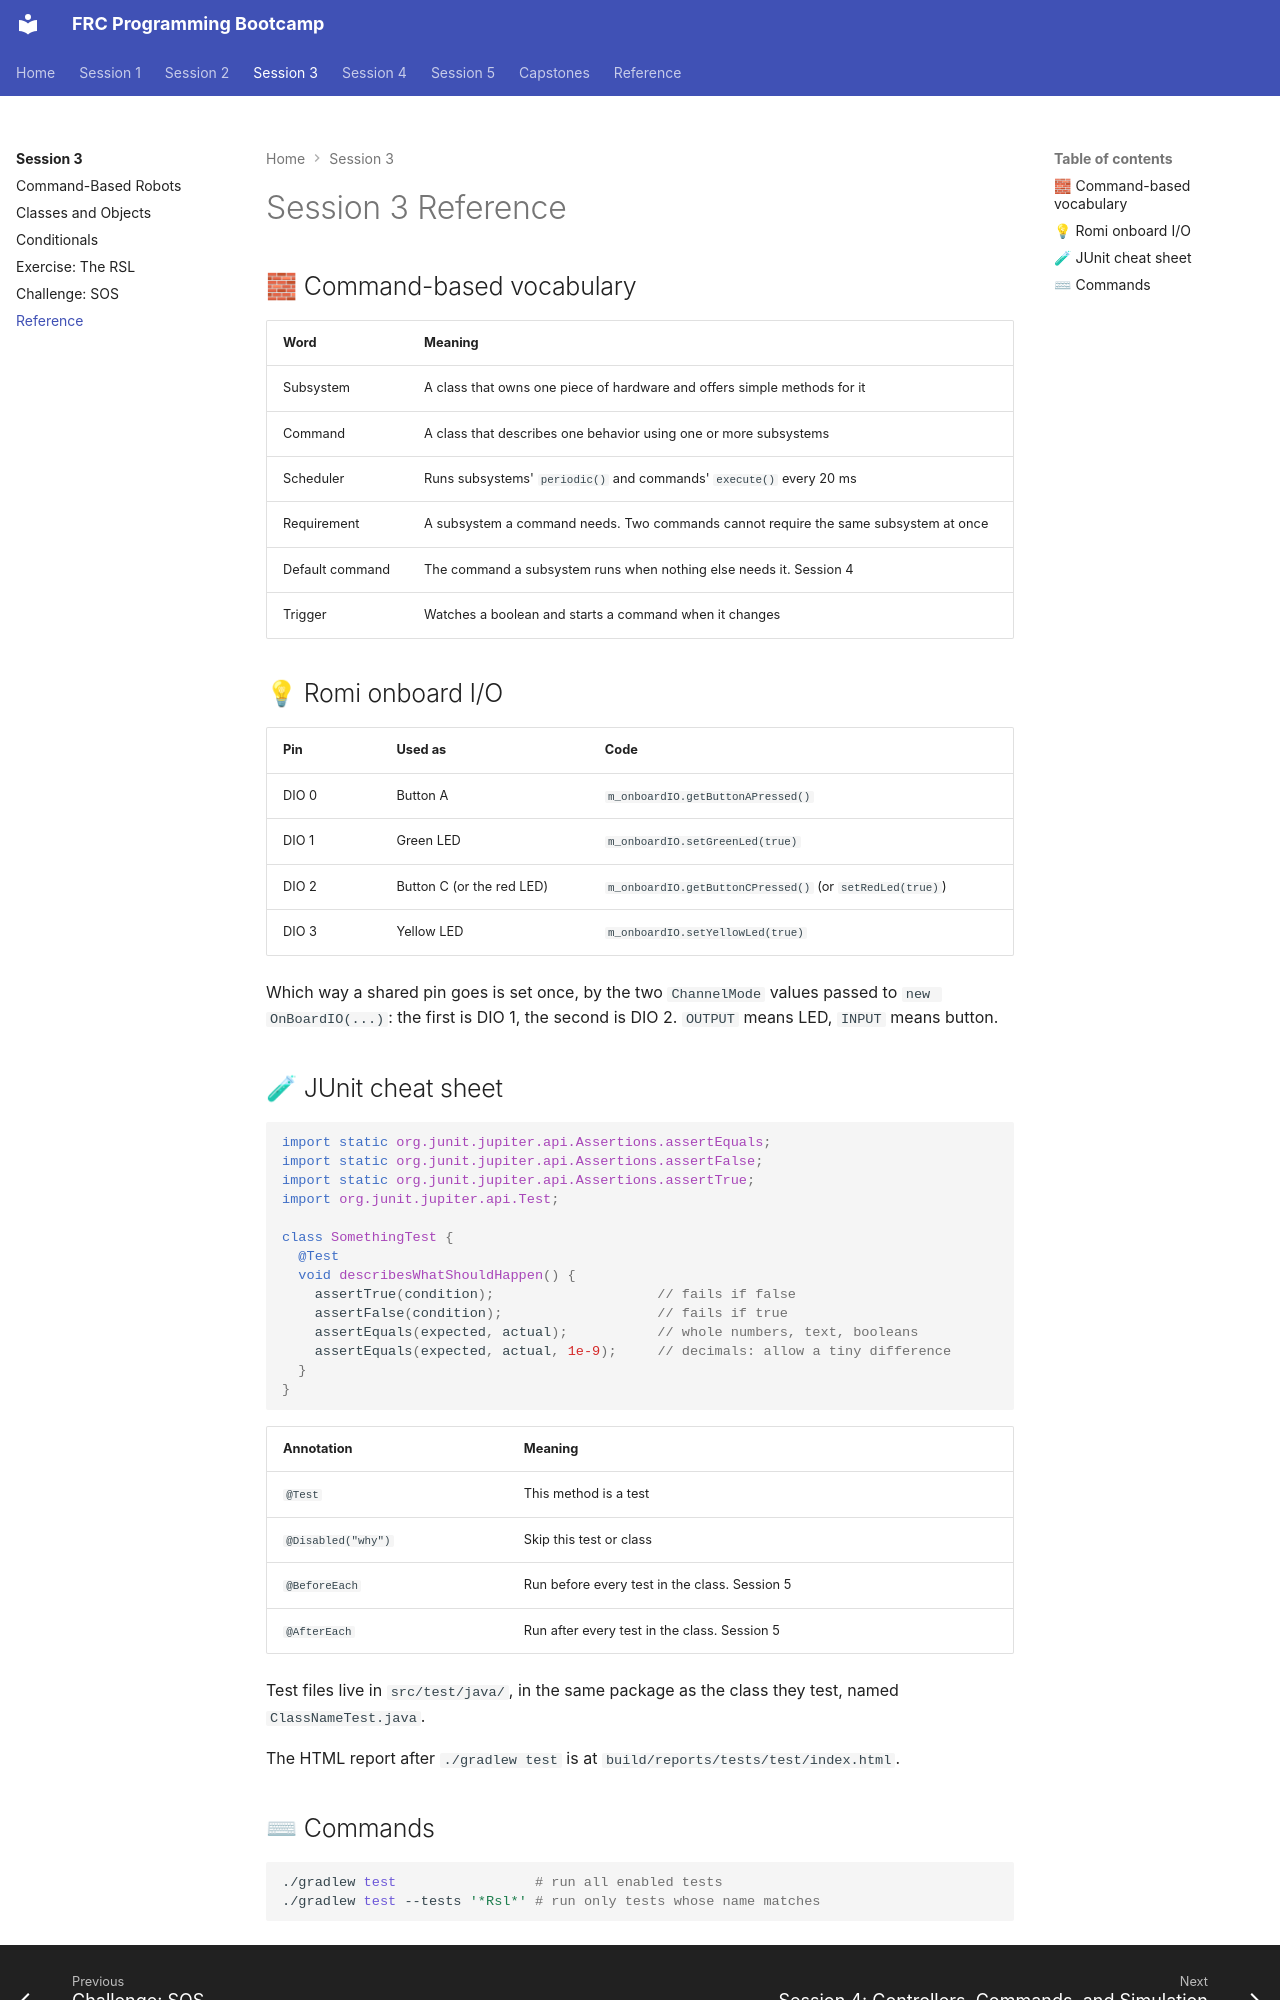

repository: cmlccie/bootstrap · page: session-3/reference/index.html · generator: mkdocs

# Session 3 Reference

## 🧱 Command-based vocabulary

| Word | Meaning |
| ---- | ------- |
| Subsystem | A class that owns one piece of hardware and offers simple methods for it |
| Command | A class that describes one behavior using one or more subsystems |
| Scheduler | Runs subsystems' `periodic()` and commands' `execute()` every 20 ms |
| Requirement | A subsystem a command needs. Two commands cannot require the same subsystem at once |
| Default command | The command a subsystem runs when nothing else needs it. Session 4 |
| Trigger | Watches a boolean and starts a command when it changes |

## 💡 Romi onboard I/O

| Pin | Used as | Code |
| --- | ------- | ---- |
| DIO 0 | Button A | `m_onboardIO.getButtonAPressed()` |
| DIO 1 | Green LED | `m_onboardIO.setGreenLed(true)` |
| DIO 2 | Button C (or the red LED) | `m_onboardIO.getButtonCPressed()` (or `setRedLed(true)`) |
| DIO 3 | Yellow LED | `m_onboardIO.setYellowLed(true)` |

Which way a shared pin goes is set once, by the two `ChannelMode` values passed to `new OnBoardIO(...)`: the first is DIO 1, the second is DIO 2. `OUTPUT` means LED, `INPUT` means button.

## 🧪 JUnit cheat sheet

```java
import static org.junit.jupiter.api.Assertions.assertEquals;
import static org.junit.jupiter.api.Assertions.assertFalse;
import static org.junit.jupiter.api.Assertions.assertTrue;
import org.junit.jupiter.api.Test;

class SomethingTest {
  @Test
  void describesWhatShouldHappen() {
    assertTrue(condition);                    // fails if false
    assertFalse(condition);                   // fails if true
    assertEquals(expected, actual);           // whole numbers, text, booleans
    assertEquals(expected, actual, 1e-9);     // decimals: allow a tiny difference
  }
}
```

| Annotation | Meaning |
| ---------- | ------- |
| `@Test` | This method is a test |
| `@Disabled("why")` | Skip this test or class |
| `@BeforeEach` | Run before every test in the class. Session 5 |
| `@AfterEach` | Run after every test in the class. Session 5 |

Test files live in `src/test/java/`, in the same package as the class they test, named `ClassNameTest.java`.

The HTML report after `./gradlew test` is at `build/reports/tests/test/index.html`.
